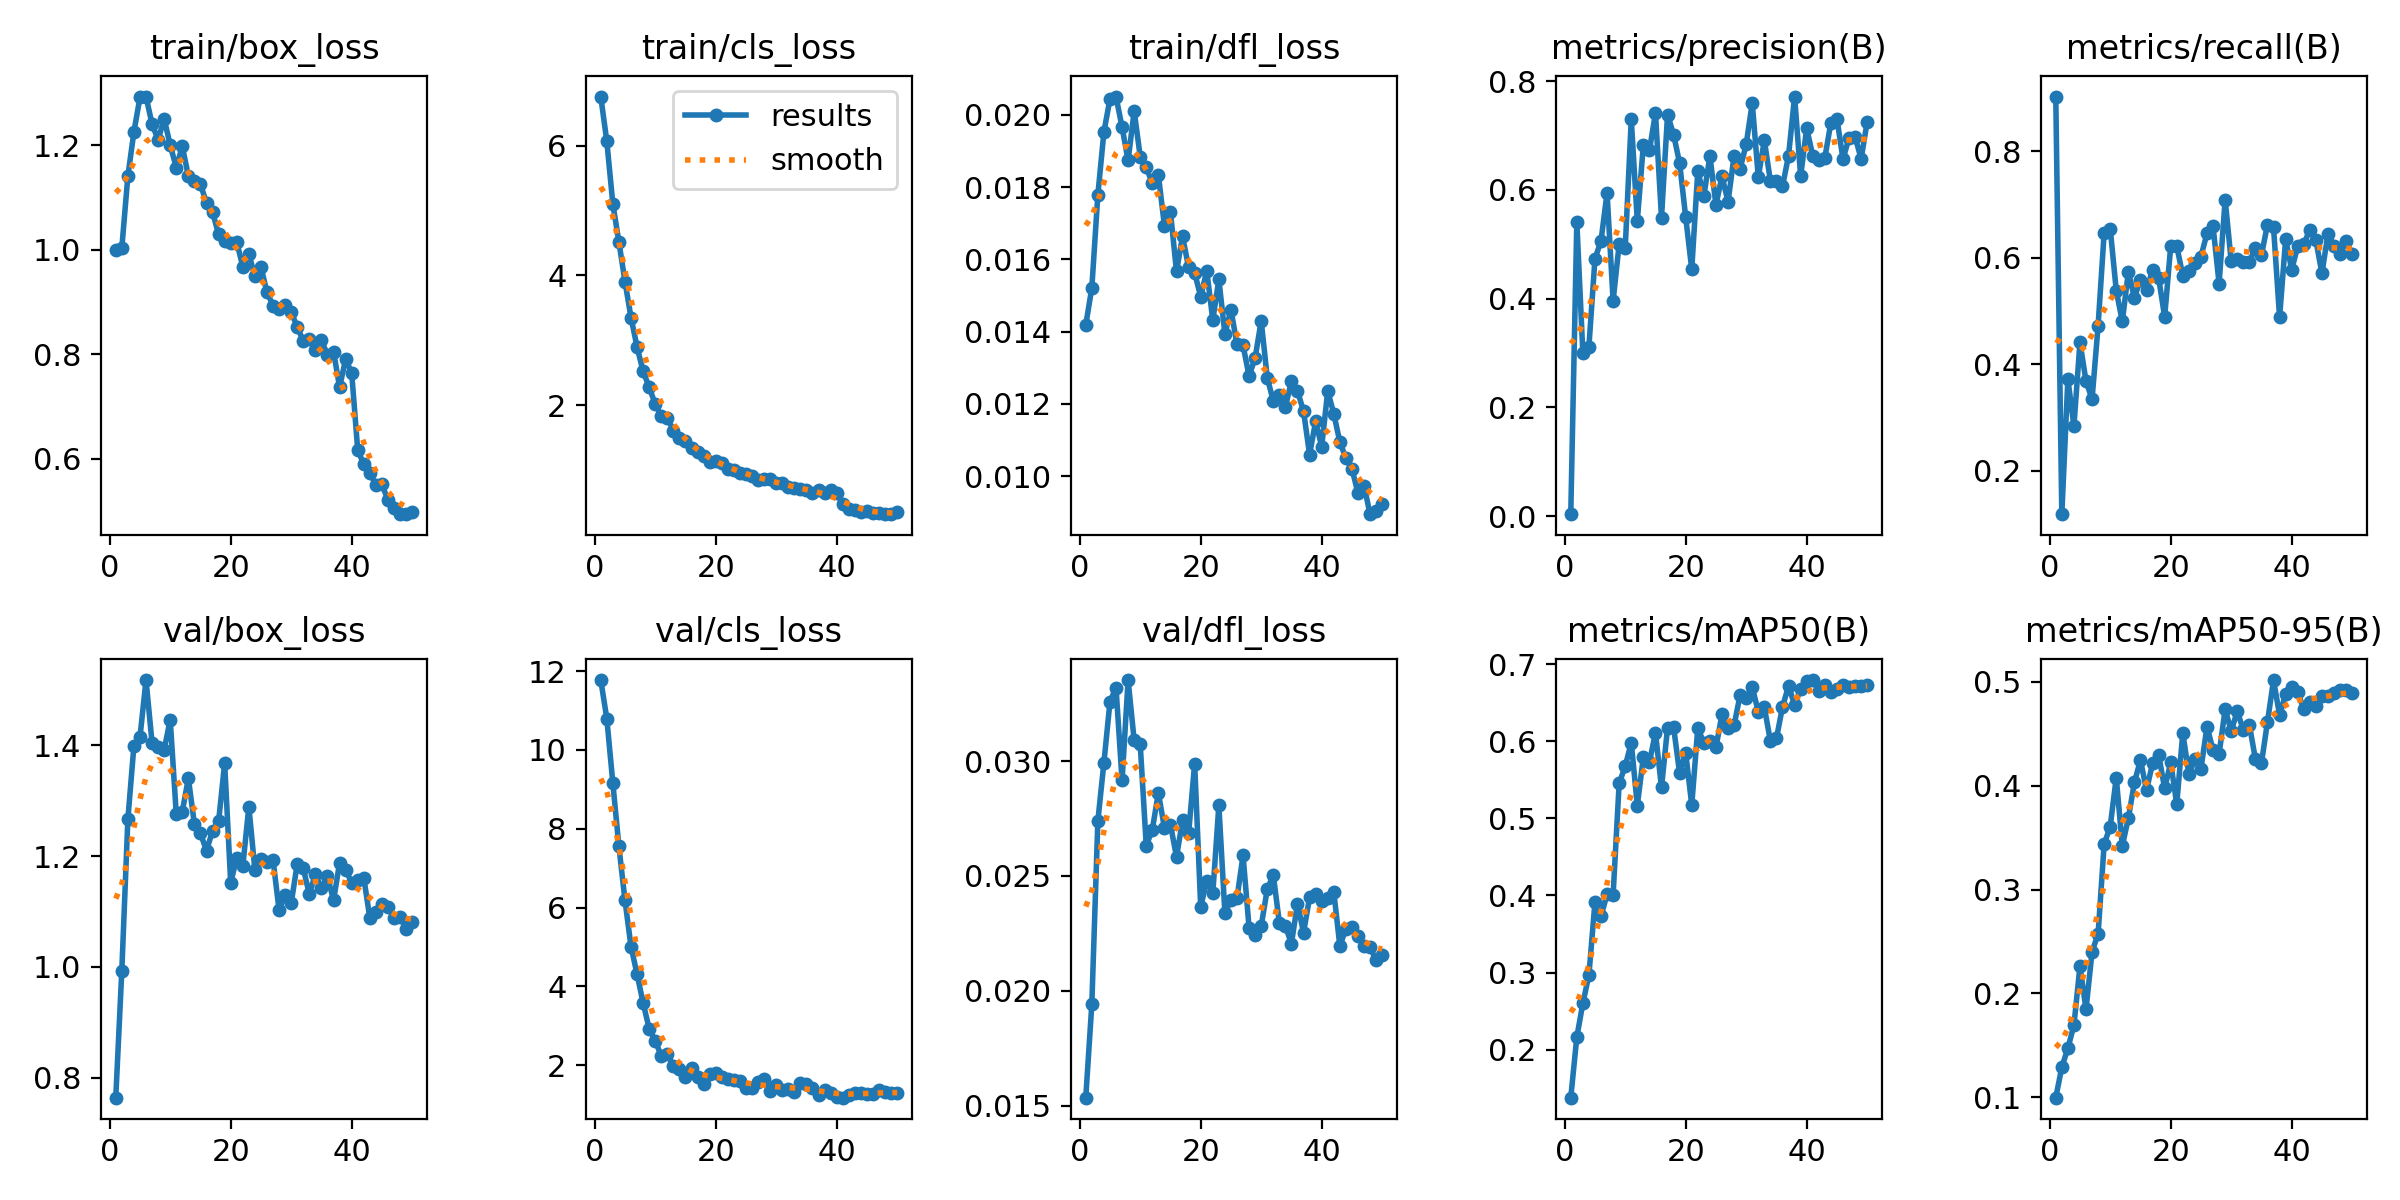

Data behind this chart, as committed beside it:
epoch, time, train/box_loss, train/cls_loss, train/dfl_loss, metrics/precision(B), metrics/recall(B), metrics/mAP50(B), metrics/mAP50-95(B), val/box_loss, val/cls_loss, val/dfl_loss, lr/pg0, lr/pg1, lr/pg2
1, 250.9, 0.9994, 6.755, 0.01419, 0.0036, 0.9027, 0.1379, 0.09965, 0.7643, 11.77, 0.01535, 0.0004641, 0.0004641, 0.0004641
2, 461, 1.003, 6.065, 0.01521, 0.5409, 0.1182, 0.2164, 0.129, 0.9932, 10.8, 0.01941, 0.0009218, 0.0009218, 0.0009218
3, 671.1, 1.141, 5.098, 0.01779, 0.2999, 0.372, 0.2602, 0.1471, 1.266, 9.152, 0.0274, 0.001361, 0.001361, 0.001361
4, 880.1, 1.225, 4.516, 0.01953, 0.3118, 0.2836, 0.2969, 0.1694, 1.399, 7.552, 0.02993, 0.001344, 0.001344, 0.001344
5, 1088, 1.291, 3.906, 0.02044, 0.4733, 0.4412, 0.3916, 0.2261, 1.414, 6.187, 0.03258, 0.001316, 0.001316, 0.001316
6, 1296, 1.293, 3.351, 0.02051, 0.5063, 0.3679, 0.3731, 0.1847, 1.517, 5.012, 0.0332, 0.001288, 0.001288, 0.001288
7, 1504, 1.24, 2.897, 0.01966, 0.5947, 0.3344, 0.4015, 0.24, 1.404, 4.314, 0.02916, 0.001259, 0.001259, 0.001259
8, 1711, 1.21, 2.521, 0.01874, 0.396, 0.4725, 0.4008, 0.2574, 1.397, 3.582, 0.03353, 0.001231, 0.001231, 0.001231
9, 1931, 1.25, 2.281, 0.02011, 0.5003, 0.6466, 0.5455, 0.3437, 1.392, 2.931, 0.03091, 0.001203, 0.001203, 0.001203
10, 2139, 1.2, 2.017, 0.01885, 0.4926, 0.6547, 0.5675, 0.3607, 1.446, 2.624, 0.03074, 0.001174, 0.001174, 0.001174
11, 2348, 1.157, 1.839, 0.01855, 0.7296, 0.5383, 0.5981, 0.4077, 1.276, 2.241, 0.02632, 0.001146, 0.001146, 0.001146
12, 2560, 1.197, 1.811, 0.01811, 0.5429, 0.4803, 0.5166, 0.3421, 1.28, 2.285, 0.02702, 0.001118, 0.001118, 0.001118
13, 2767, 1.141, 1.61, 0.01834, 0.6831, 0.5736, 0.5795, 0.3687, 1.34, 1.995, 0.02862, 0.001089, 0.001089, 0.001089
14, 2975, 1.131, 1.498, 0.01694, 0.6726, 0.5249, 0.5728, 0.4031, 1.257, 1.918, 0.0271, 0.001061, 0.001061, 0.001061
15, 3186, 1.125, 1.446, 0.01731, 0.7411, 0.5589, 0.6109, 0.4247, 1.241, 1.692, 0.02724, 0.001033, 0.001033, 0.001033
16, 3395, 1.089, 1.335, 0.01567, 0.5492, 0.5386, 0.5401, 0.3957, 1.21, 1.945, 0.02583, 0.001005, 0.001005, 0.001005
17, 3604, 1.072, 1.278, 0.01664, 0.7383, 0.5768, 0.6176, 0.4215, 1.246, 1.697, 0.02743, 0.0009763, 0.0009763, 0.0009763
18, 3813, 1.029, 1.213, 0.01578, 0.7018, 0.5623, 0.618, 0.43, 1.263, 1.53, 0.02686, 0.000948, 0.000948, 0.000948
19, 4021, 1.016, 1.126, 0.01563, 0.6486, 0.4888, 0.5583, 0.3974, 1.368, 1.782, 0.02989, 0.0009197, 0.0009197, 0.0009197
20, 4233, 1.013, 1.142, 0.01497, 0.5498, 0.6211, 0.5847, 0.4223, 1.152, 1.793, 0.02367, 0.0008914, 0.0008914, 0.0008914
21, 4441, 1.015, 1.118, 0.01569, 0.454, 0.622, 0.5173, 0.3824, 1.197, 1.711, 0.02478, 0.0008631, 0.0008631, 0.0008631
22, 4649, 0.9671, 1.012, 0.01432, 0.635, 0.5661, 0.6171, 0.4506, 1.182, 1.656, 0.02425, 0.0008348, 0.0008348, 0.0008348
23, 4858, 0.9912, 1.006, 0.01545, 0.5884, 0.5742, 0.5978, 0.4112, 1.289, 1.64, 0.02808, 0.0008065, 0.0008065, 0.0008065
24, 5068, 0.9499, 0.9567, 0.01394, 0.6623, 0.5905, 0.6002, 0.4253, 1.175, 1.604, 0.02338, 0.0007782, 0.0007782, 0.0007782
25, 5276, 0.9672, 0.9362, 0.01461, 0.5724, 0.6022, 0.592, 0.4163, 1.195, 1.415, 0.02397, 0.0007499, 0.0007499, 0.0007499
26, 5488, 0.9185, 0.917, 0.01365, 0.6248, 0.6456, 0.6348, 0.4567, 1.189, 1.416, 0.02404, 0.0007216, 0.0007216, 0.0007216
27, 5697, 0.8931, 0.8514, 0.01362, 0.5782, 0.6588, 0.6171, 0.4344, 1.193, 1.58, 0.0259, 0.0006934, 0.0006934, 0.0006934
28, 5905, 0.8869, 0.8705, 0.01277, 0.6625, 0.5514, 0.6207, 0.4306, 1.102, 1.659, 0.02273, 0.0006651, 0.0006651, 0.0006651
29, 6116, 0.8947, 0.8629, 0.01328, 0.6391, 0.7092, 0.6601, 0.4735, 1.13, 1.357, 0.02244, 0.0006368, 0.0006368, 0.0006368
30, 6324, 0.8807, 0.8103, 0.0143, 0.6839, 0.5933, 0.6554, 0.4527, 1.115, 1.49, 0.02282, 0.0006085, 0.0006085, 0.0006085
31, 6534, 0.852, 0.8003, 0.01273, 0.7599, 0.5983, 0.6704, 0.4715, 1.186, 1.382, 0.02442, 0.0005802, 0.0005802, 0.0005802
32, 6744, 0.8254, 0.7477, 0.01208, 0.6234, 0.5919, 0.6379, 0.454, 1.178, 1.391, 0.02504, 0.0005519, 0.0005519, 0.0005519
33, 6950, 0.8286, 0.7291, 0.01224, 0.6914, 0.5914, 0.644, 0.4587, 1.131, 1.323, 0.02297, 0.0005236, 0.0005236, 0.0005236
34, 7158, 0.8074, 0.7165, 0.01192, 0.616, 0.6189, 0.6001, 0.4257, 1.168, 1.544, 0.02281, 0.0004953, 0.0004953, 0.0004953
35, 7369, 0.8263, 0.6911, 0.01263, 0.6162, 0.6049, 0.6036, 0.4216, 1.142, 1.534, 0.02206, 0.000467, 0.000467, 0.000467
36, 7576, 0.7989, 0.6482, 0.01236, 0.6064, 0.6621, 0.6443, 0.4614, 1.163, 1.428, 0.0238, 0.0004387, 0.0004387, 0.0004387
37, 7790, 0.8051, 0.6974, 0.0118, 0.6629, 0.657, 0.6716, 0.5017, 1.12, 1.243, 0.02253, 0.0004104, 0.0004104, 0.0004104
38, 8010, 0.7368, 0.653, 0.0106, 0.7717, 0.4877, 0.6472, 0.4678, 1.188, 1.376, 0.02407, 0.0003821, 0.0003821, 0.0003821
39, 8218, 0.7908, 0.698, 0.01152, 0.6253, 0.6349, 0.6679, 0.4883, 1.175, 1.294, 0.02422, 0.0003538, 0.0003538, 0.0003538
40, 8426, 0.7641, 0.6565, 0.01082, 0.7135, 0.5774, 0.6776, 0.4953, 1.152, 1.203, 0.0239, 0.0003255, 0.0003255, 0.0003255
41, 8630, 0.6165, 0.4728, 0.01236, 0.6631, 0.6216, 0.6792, 0.4903, 1.156, 1.18, 0.02406, 0.0002972, 0.0002972, 0.0002972
42, 8834, 0.5895, 0.4082, 0.01173, 0.6553, 0.6254, 0.6652, 0.4736, 1.161, 1.249, 0.02431, 0.0002689, 0.0002689, 0.0002689
43, 9040, 0.5724, 0.383, 0.01095, 0.6589, 0.6526, 0.6723, 0.4808, 1.088, 1.295, 0.02196, 0.0002406, 0.0002406, 0.0002406
44, 9243, 0.5502, 0.3619, 0.0105, 0.7237, 0.633, 0.6641, 0.4765, 1.099, 1.292, 0.02269, 0.0002123, 0.0002123, 0.0002123
45, 9449, 0.5509, 0.364, 0.01021, 0.7313, 0.5706, 0.6677, 0.4864, 1.114, 1.277, 0.02278, 0.0001841, 0.0001841, 0.0001841
46, 9655, 0.5211, 0.3401, 0.00953, 0.6565, 0.6445, 0.6729, 0.4864, 1.109, 1.277, 0.02239, 0.0001558, 0.0001558, 0.0001558
47, 9859, 0.5051, 0.3433, 0.00974, 0.6958, 0.6229, 0.6699, 0.4893, 1.088, 1.363, 0.02195, 0.0001275, 0.0001275, 0.0001275
48, 10066, 0.4945, 0.3228, 0.00895, 0.6978, 0.607, 0.6714, 0.4923, 1.091, 1.311, 0.02189, 9.91726e-05, 9.91726e-05, 9.91726e-05
49, 10272, 0.494, 0.3277, 0.00903, 0.6571, 0.6308, 0.672, 0.4917, 1.068, 1.294, 0.02134, 7.08784e-05, 7.08784e-05, 7.08784e-05
50, 10476, 0.4973, 0.3488, 0.00922, 0.7255, 0.6068, 0.6729, 0.4891, 1.08, 1.306, 0.02158, 4.25842e-05, 4.25842e-05, 4.25842e-05
